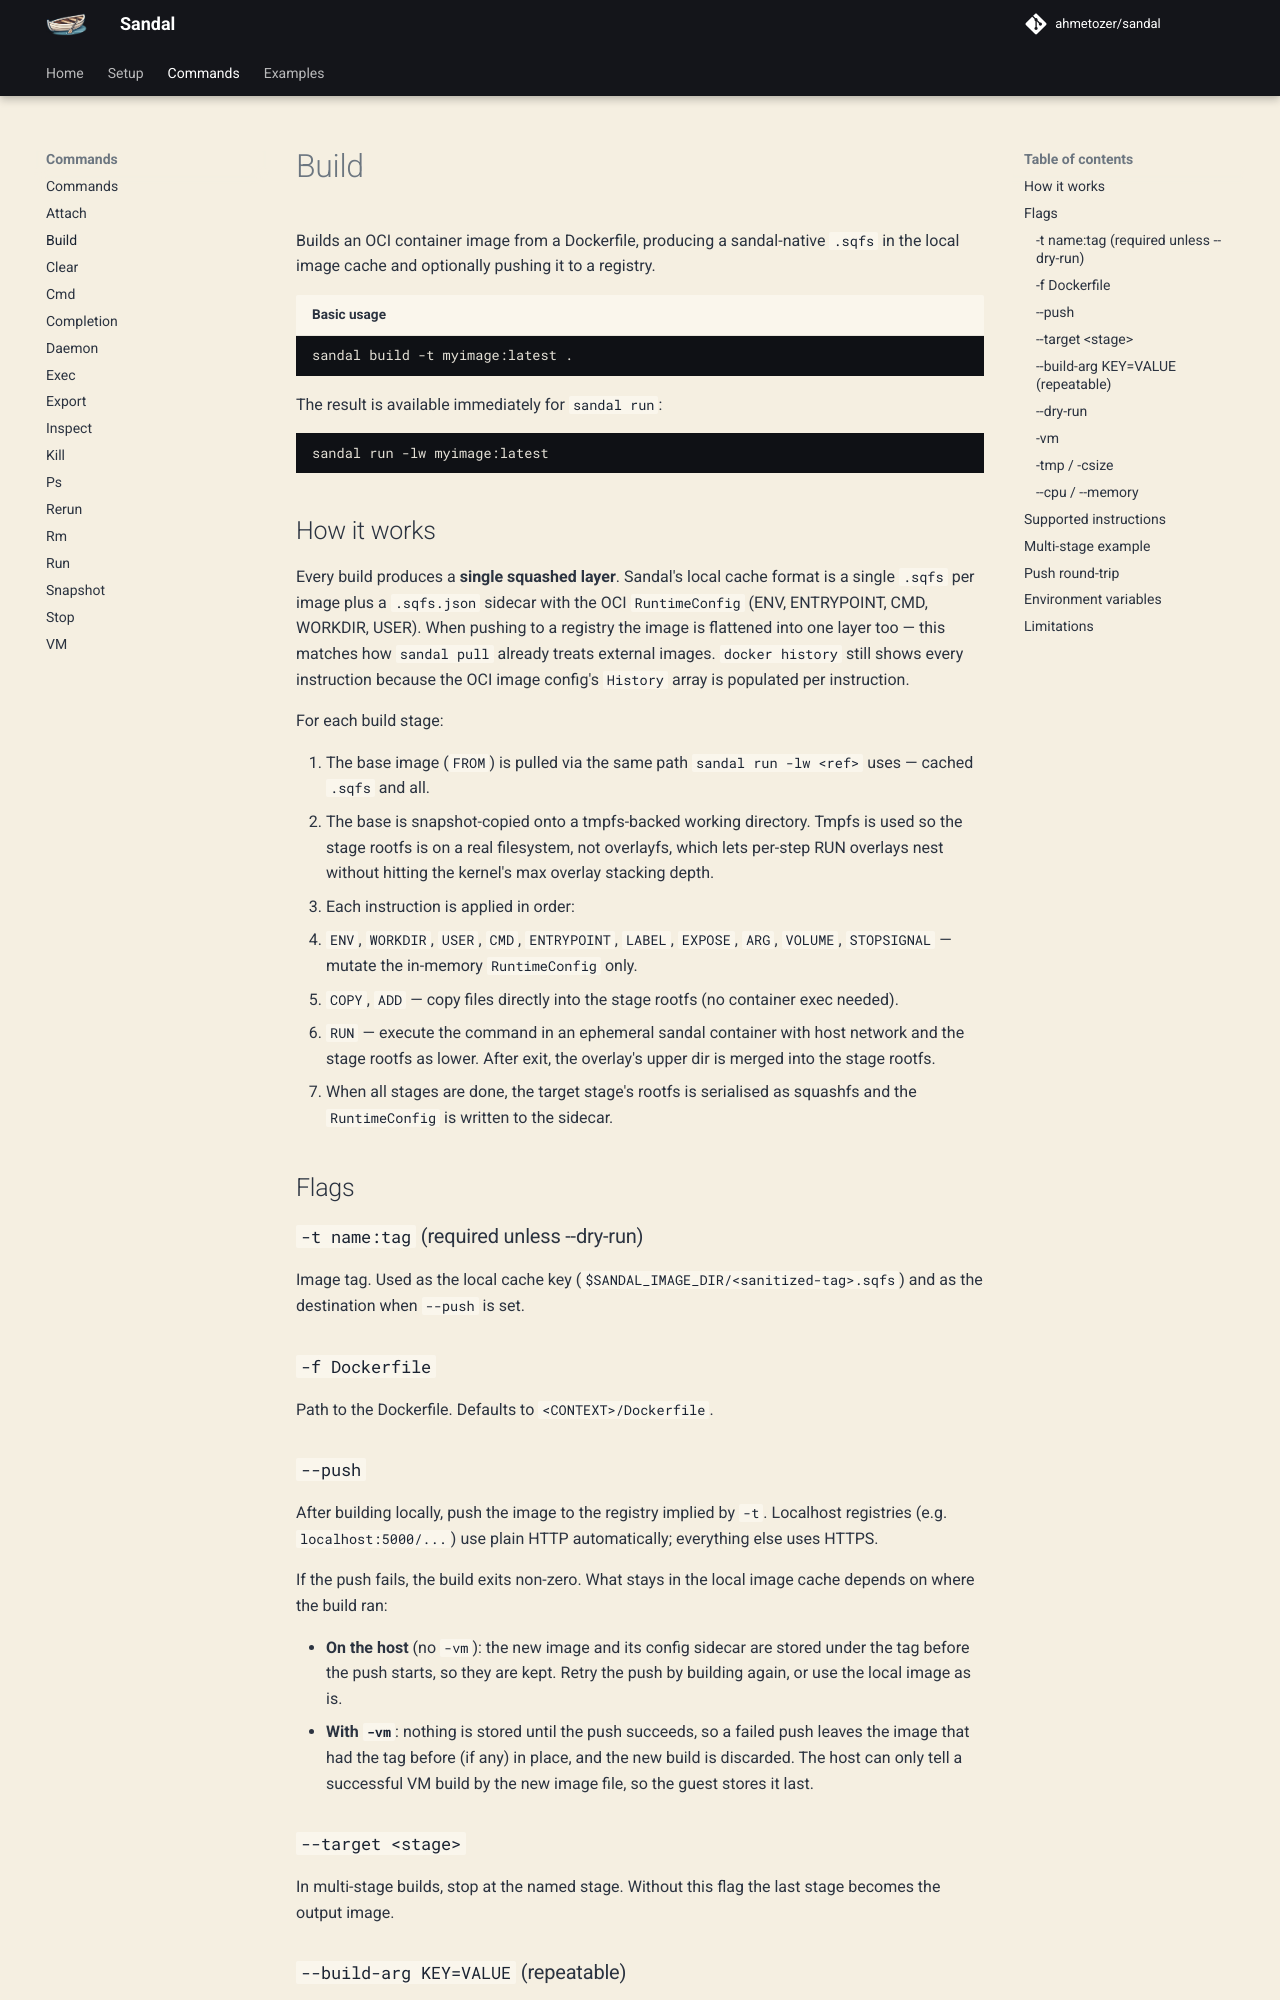

repository: ahmetozer/sandal · page: commands/build/index.html · generator: mkdocs

# Build

Builds an OCI container image from a Dockerfile, producing a sandal-native `.sqfs` in the local image cache and optionally pushing it to a registry.

``` { .bash title="Basic usage" }
sandal build -t myimage:latest .
```

The result is available immediately for `sandal run`:

``` { .bash }
sandal run -lw myimage:latest
```

## How it works

Every build produces a **single squashed layer**. Sandal's local cache format is a single `.sqfs` per image plus a `.sqfs.json` sidecar with the OCI `RuntimeConfig` (ENV, ENTRYPOINT, CMD, WORKDIR, USER). When pushing to a registry the image is flattened into one layer too — this matches how `sandal pull` already treats external images. `docker history` still shows every instruction because the OCI image config's `History` array is populated per instruction.

For each build stage:

1. The base image (`FROM`) is pulled via the same path `sandal run -lw <ref>` uses — cached `.sqfs` and all.
2. The base is snapshot-copied onto a tmpfs-backed working directory. Tmpfs is used so the stage rootfs is on a real filesystem, not overlayfs, which lets per-step RUN overlays nest without hitting the kernel's max overlay stacking depth.
3. Each instruction is applied in order:
   - `ENV`, `WORKDIR`, `USER`, `CMD`, `ENTRYPOINT`, `LABEL`, `EXPOSE`, `ARG`, `VOLUME`, `STOPSIGNAL` — mutate the in-memory `RuntimeConfig` only.
   - `COPY`, `ADD` — copy files directly into the stage rootfs (no container exec needed).
   - `RUN` — execute the command in an ephemeral sandal container with host network and the stage rootfs as lower. After exit, the overlay's upper dir is merged into the stage rootfs.
4. When all stages are done, the target stage's rootfs is serialised as squashfs and the `RuntimeConfig` is written to the sidecar.

## Flags

### `-t name:tag` (required unless --dry-run)

Image tag. Used as the local cache key (`$SANDAL_IMAGE_DIR/<sanitized-tag>.sqfs`) and as the destination when `--push` is set.

### `-f Dockerfile`

Path to the Dockerfile. Defaults to `<CONTEXT>/Dockerfile`.

### `--push`

After building locally, push the image to the registry implied by `-t`. Localhost registries (e.g. `localhost:5000/...`) use plain HTTP automatically; everything else uses HTTPS.

If the push fails, the build exits non-zero. What stays in the local image cache depends on where the build ran:

- **On the host** (no `-vm`): the new image and its config sidecar are stored under the tag before the push starts, so they are kept. Retry the push by building again, or use the local image as is.
- **With `-vm`**: nothing is stored until the push succeeds, so a failed push leaves the image that had the tag before (if any) in place, and the new build is discarded. The host can only tell a successful VM build by the new image file, so the guest stores it last.
